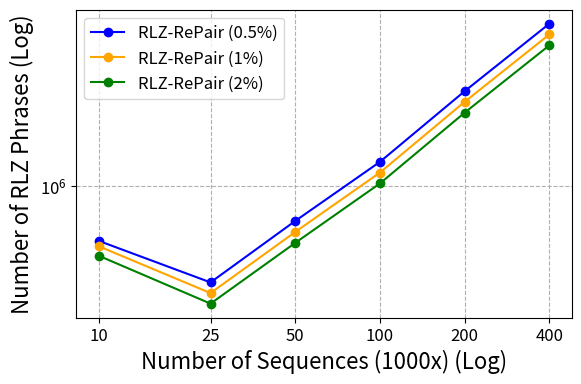
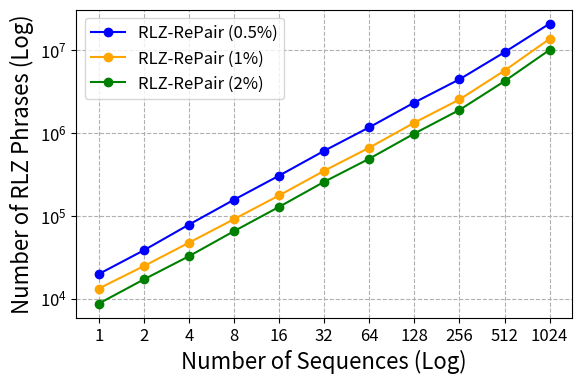

The script that saved these images, in order:
import matplotlib.pyplot as plt
import pandas as pd
import re
import os
import matplotlib.ticker as ticker

###########  SARS ########### 
phrases_0_5 = [576461, 379881, 703391, 1272508, 2584077, 5084916]  
phrases_1 = [546244, 341331, 629948, 1143093, 2322781, 4565438]  
phrases_2 = [496715, 307067, 564581, 1024879, 2083750, 4093433]

# Sequence numbers (x-axis)
sequence_numbers = [10, 25, 50, 100, 200, 400]

# Plotting with error bars
plt.figure(figsize=(6.4, 4))
plt.plot(sequence_numbers, phrases_0_5, marker='o', linestyle='-', color='blue', label='RLZ-RePair (0.5%)')
plt.plot(sequence_numbers, phrases_1, marker='o', linestyle='-', color='orange', label='RLZ-RePair (1%)')
plt.plot(sequence_numbers, phrases_2, marker='o', linestyle='-', color='green', label='RLZ-RePair (2%)')

# Labels and title
plt.xscale("log")
plt.yscale("log")
plt.xticks(sequence_numbers, labels=[str(num) for num in sequence_numbers])
plt.gca().xaxis.set_major_locator(ticker.FixedLocator(sequence_numbers))
plt.gca().xaxis.set_minor_locator(ticker.NullLocator())
plt.gca().yaxis.set_minor_locator(ticker.NullLocator())
plt.tick_params(axis='both', which='major', labelsize=12)  # for major ticks
plt.tick_params(axis='both', which='minor', labelsize=10)  # optional, for minor ticks
plt.xlabel('Number of Sequences (1000x) (Log)', fontsize = 16)
plt.ylabel('Number of RLZ Phrases (Log)', fontsize = 16)
plt.legend()
plt.legend(fontsize=12)
plt.grid(True, which="both", linestyle="--")

# Save plot
for ext in ['jpeg','pdf','svg','eps']:
    plt.savefig("sars_num_phrases" + "." + ext, bbox_inches='tight', dpi=300)


######### Chr 19 ########

phrases_0_5 = [19750, 38239, 78064, 156051, 304736, 608333, 1169345, 2330995, 4440792, 9434558, 20900644]  
phrases_1 = [13203, 24635, 47239, 90969, 175800, 349199, 663424, 1331047, 2534547, 5663752, 13668505]  
phrases_2 = [8682, 17014, 32426, 65101, 127923, 256950, 488186, 983438, 1894737, 4217808, 10074413]
 
# Sequence numbers (x-axis)
sequence_numbers = [1, 2, 4, 8, 16, 32, 64, 128, 256, 512, 1024]

# Plotting with error bars
plt.figure(figsize=(6.4, 4))
plt.plot(sequence_numbers, phrases_0_5, marker='o', linestyle='-', color='blue', label='RLZ-RePair (0.5%)')
plt.plot(sequence_numbers, phrases_1, marker='o', linestyle='-', color='orange', label='RLZ-RePair (1%)')
plt.plot(sequence_numbers, phrases_2, marker='o', linestyle='-', color='green', label='RLZ-RePair (2%)')

# Labels and title
plt.xscale("log")
plt.yscale("log")
plt.xticks(sequence_numbers, labels=[str(num) for num in sequence_numbers])
plt.gca().xaxis.set_major_locator(ticker.FixedLocator(sequence_numbers))
plt.gca().xaxis.set_minor_locator(ticker.NullLocator())
plt.gca().yaxis.set_minor_locator(ticker.NullLocator())
plt.tick_params(axis='both', which='major', labelsize=12)  # for major ticks
plt.tick_params(axis='both', which='minor', labelsize=10)  # optional, for minor ticks
plt.xlabel('Number of Sequences (Log)', fontsize = 16)
plt.ylabel('Number of RLZ Phrases (Log)', fontsize = 16)
plt.legend()
plt.legend(fontsize=12)
plt.grid(True, which="both", linestyle="--")

# Save plot
for ext in ['jpeg','pdf','svg','eps']:
    plt.savefig("chr19_num_phrases" + "." + ext, bbox_inches='tight', dpi=300)


